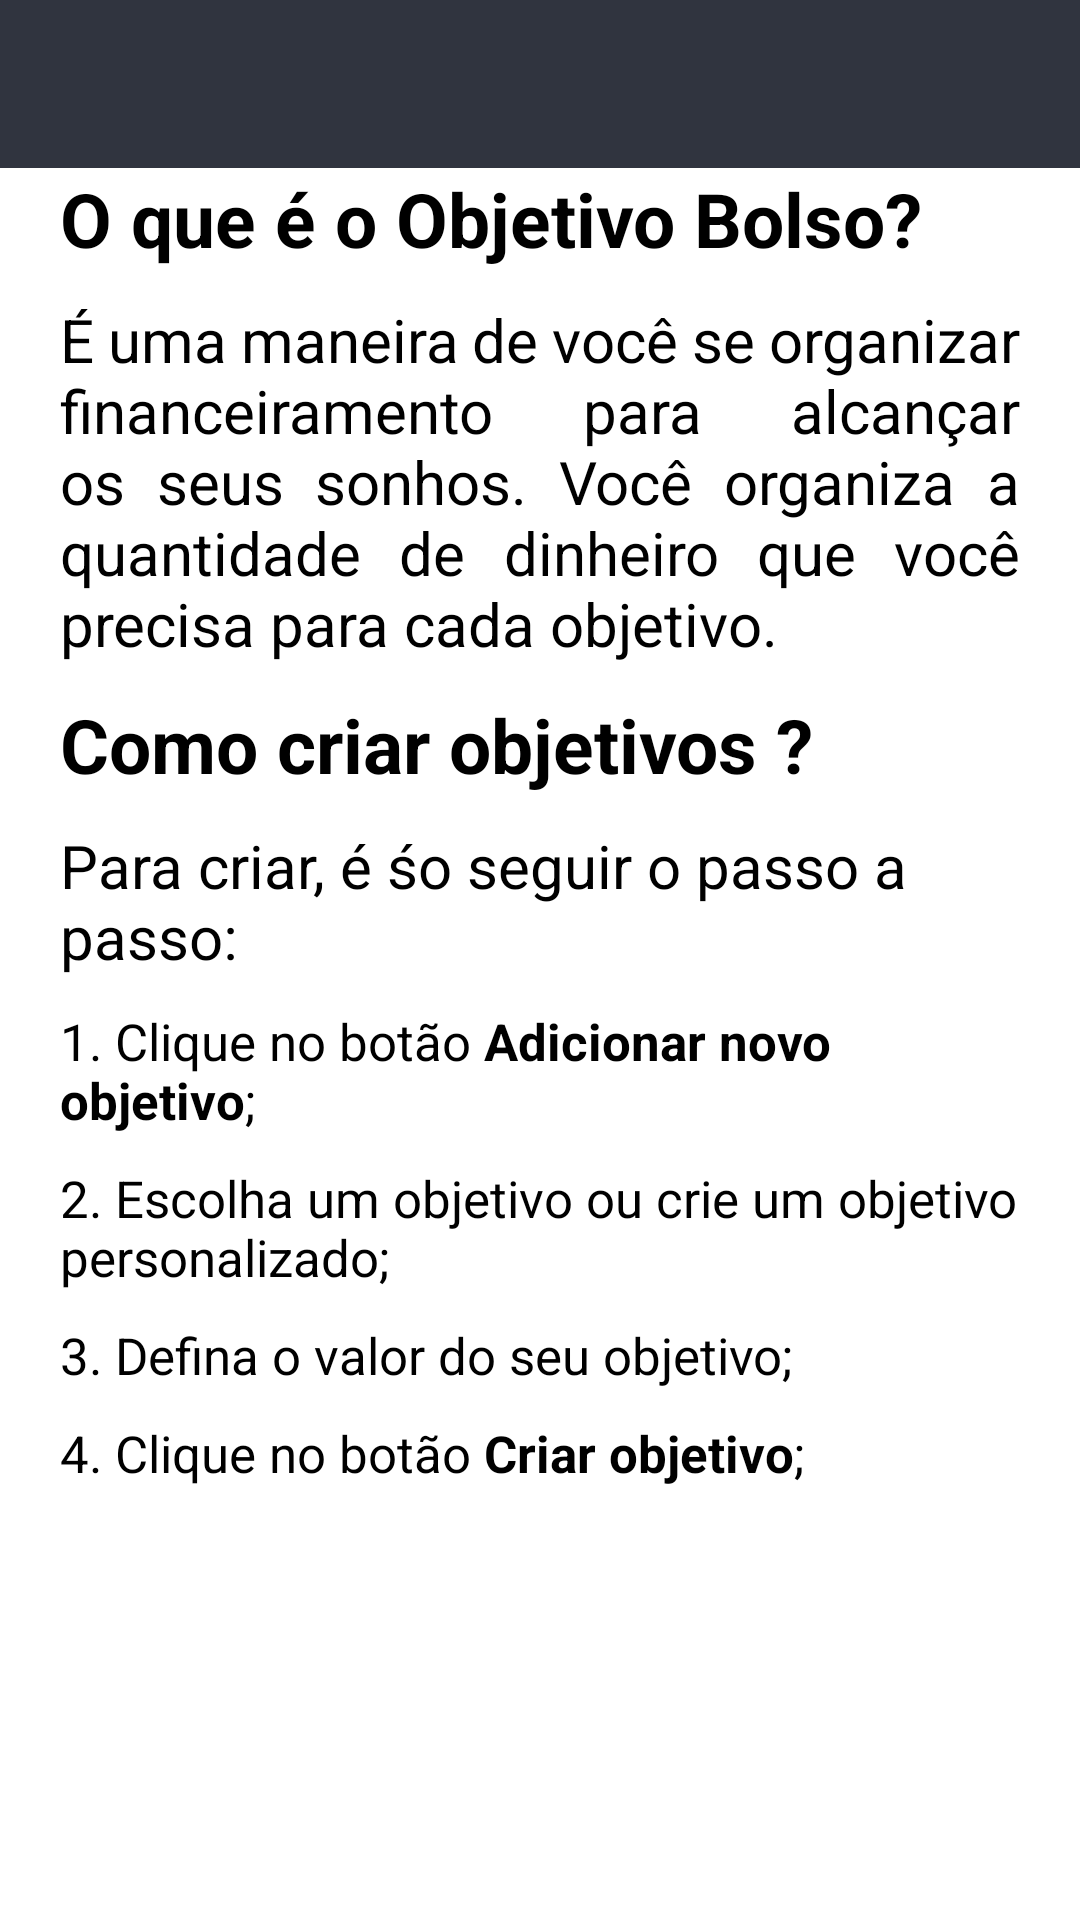

The Android layout XML behind this screen, and the referenced resources:
<!-- AndroidManifest.xml: application theme Theme.App -->
<!-- res/layout/activity_help.xml -->
<?xml version="1.0" encoding="utf-8"?>
<androidx.constraintlayout.widget.ConstraintLayout xmlns:android="http://schemas.android.com/apk/res/android"
    xmlns:app="http://schemas.android.com/apk/res-auto"
    xmlns:tools="http://schemas.android.com/tools"
    android:id="@+id/main"
    android:layout_width="match_parent"
    android:layout_height="match_parent"
    tools:context=".activity.HelpActivity">


    <include layout="@layout/toolbar"
        android:id="@+id/toolbar"
        />

    <TextView
        android:id="@+id/text_1"
        android:layout_width="wrap_content"
        android:layout_height="wrap_content"
        android:text="@string/whats_is_objetivo_bolso"
        app:layout_constraintStart_toStartOf="parent"
        app:layout_constraintTop_toBottomOf="@+id/toolbar"
        android:layout_marginStart="20dp"
        android:textStyle="bold"
        android:textColor="@color/black"
        android:textSize="25sp"/>

    <TextView
        android:id="@+id/text_2"
        android:layout_width="match_parent"
        android:layout_height="wrap_content"
        app:layout_constraintStart_toStartOf="parent"
        app:layout_constraintEnd_toEndOf="parent"
        app:layout_constraintTop_toBottomOf="@+id/text_1"
        android:layout_marginStart="20dp"
        android:layout_marginEnd="20dp"
        android:layout_marginTop="10dp"
        android:textAlignment="viewStart"
        android:textSize="20sp"
        android:textColor="@color/black"
        android:justificationMode="inter_word"
        android:text="@string/objetivo_bolso_description">

    </TextView>
    <TextView
        android:id="@+id/text_3"
        android:layout_width="wrap_content"
        android:layout_height="wrap_content"
        android:text="@string/how_create_goals"
        app:layout_constraintStart_toStartOf="parent"
        app:layout_constraintTop_toBottomOf="@+id/text_2"
        android:layout_marginTop="10dp"
        android:layout_marginStart="20dp"
        android:textStyle="bold"
        android:textColor="@color/black"
        android:textSize="25sp"/>

    <TextView
        android:id="@+id/text_4"
        android:layout_width="match_parent"
        android:layout_height="wrap_content"
        app:layout_constraintStart_toStartOf="parent"
        app:layout_constraintEnd_toEndOf="parent"
        app:layout_constraintTop_toBottomOf="@+id/text_3"
        android:layout_marginStart="20dp"
        android:layout_marginEnd="20dp"
        android:layout_marginTop="10dp"
        android:textAlignment="viewStart"
        android:textColor="@color/black"
        android:text="@string/step_by_step"
        android:textSize="20sp" />
    <TextView
        android:id="@+id/text_5"
        android:layout_width="match_parent"
        android:layout_height="wrap_content"
        app:layout_constraintStart_toStartOf="parent"
        app:layout_constraintEnd_toEndOf="parent"
        app:layout_constraintTop_toBottomOf="@+id/text_4"
        android:layout_marginStart="20dp"
        android:layout_marginEnd="20dp"
        android:layout_marginTop="10dp"
        android:textColor="@color/black"
        android:textAlignment="viewStart"
        android:text="@string/step_1"
        android:textSize="17sp" />
    <TextView
        android:id="@+id/text_6"
        android:layout_width="match_parent"
        android:layout_height="wrap_content"
        app:layout_constraintStart_toStartOf="parent"
        app:layout_constraintEnd_toEndOf="parent"
        app:layout_constraintTop_toBottomOf="@+id/text_5"
        android:layout_marginStart="20dp"
        android:layout_marginEnd="20dp"
        android:layout_marginTop="10dp"
        android:textColor="@color/black"
        android:textAlignment="viewStart"
        android:text="@string/step_2"
        android:textSize="17sp" />
    <TextView
        android:id="@+id/text_7"
        android:layout_width="match_parent"
        android:layout_height="wrap_content"
        app:layout_constraintStart_toStartOf="parent"
        app:layout_constraintEnd_toEndOf="parent"
        app:layout_constraintTop_toBottomOf="@+id/text_6"
        android:layout_marginStart="20dp"
        android:layout_marginEnd="20dp"
        android:layout_marginTop="10dp"
        android:textColor="@color/black"
        android:textAlignment="viewStart"
        android:text="@string/step_3"
        android:textSize="17sp" />
    <TextView
        android:id="@+id/text_8"
        android:layout_width="match_parent"
        android:layout_height="wrap_content"
        app:layout_constraintStart_toStartOf="parent"
        app:layout_constraintEnd_toEndOf="parent"
        app:layout_constraintTop_toBottomOf="@+id/text_7"
        android:layout_marginStart="20dp"
        android:layout_marginEnd="20dp"
        android:layout_marginTop="10dp"
        android:textColor="@color/black"
        android:textAlignment="viewStart"
        android:text="@string/step_4"
        android:textSize="17sp" />

</androidx.constraintlayout.widget.ConstraintLayout>
<!-- res/layout/toolbar.xml (included above) -->
<?xml version="1.0" encoding="utf-8"?>
    <androidx.appcompat.widget.Toolbar xmlns:android="http://schemas.android.com/apk/res/android"
        android:id="@+id/toolbar"
        android:layout_width="match_parent"
        android:layout_height="wrap_content"
        android:background="@color/very_dark_grayish_blue">


        <TextView
            android:id="@+id/toolbar_title"
            android:layout_width="wrap_content"
            android:layout_height="wrap_content"
            android:layout_gravity="center"
            android:text=""
            android:textColor="@color/white"
            android:textSize="20sp" />

        <ImageButton
            android:id="@+id/help_button"
            android:layout_width="wrap_content"
            android:layout_height="wrap_content"
            android:layout_gravity="end"
            android:padding="9dp"
            android:onClick="clickHelpButton"
            android:layout_marginEnd="20dp"
            android:background="@android:color/transparent"
            android:src="@drawable/help_icon" />
    </androidx.appcompat.widget.Toolbar>
<!-- resources referenced by this layout -->
<resources>
  <color name="black">#FF000000</color>
  <color name="very_dark_grayish_blue">#30343f</color>
  <color name="white">#FFFFFFFF</color>
  <string name="how_create_goals">Como criar objetivos ?</string>
  <string name="objetivo_bolso_description">É uma maneira de você se organizar financeiramento para alcançar os seus sonhos. Você organiza a quantidade de dinheiro que você precisa para cada objetivo.</string>
  <string name="step_1">1. Clique no botão <b>Adicionar novo objetivo</b>;</string>
  <string name="step_2">2. Escolha um objetivo ou crie um objetivo personalizado;</string>
  <string name="step_3">3. Defina o valor do seu objetivo;</string>
  <string name="step_4">4. Clique no botão <b>Criar objetivo</b>;</string>
  <string name="step_by_step">Para criar, é śo seguir o passo a passo:</string>
  <string name="whats_is_objetivo_bolso">O que é o Objetivo Bolso?</string>
  <style name="Theme.App" parent="Theme.MaterialComponents.Light.NoActionBar">
          <item name="colorPrimary">@color/very_dark_grayish_blue</item>
          <item name="colorPrimaryVariant">@color/very_dark_grayish_blue</item>
          <item name="colorOnPrimary">@color/very_dark_grayish_blue</item>
  
          <item name="android:statusBarColor">?attr/colorPrimaryVariant</item>
          <item name="android:navigationBarColor">@android:color/transparent</item>
          <item name="android:windowLightStatusBar">false</item>
          <item name="materialButtonStyle">@style/Widget.App.Button</item>
  
  
      </style>
  <style name="Widget.App.Button" parent="Widget.MaterialComponents.Button">
          <item name="backgroundTint">@color/pure_orange</item>
          <item name="android:textSize">15dp</item>
          <item name="android:textStyle">bold</item>
          <item name="android:textColor">@color/black</item>
          <item name="android:textAllCaps">false</item>
      </style>
  <color name="pure_orange">#DC5F00</color>
</resources>
